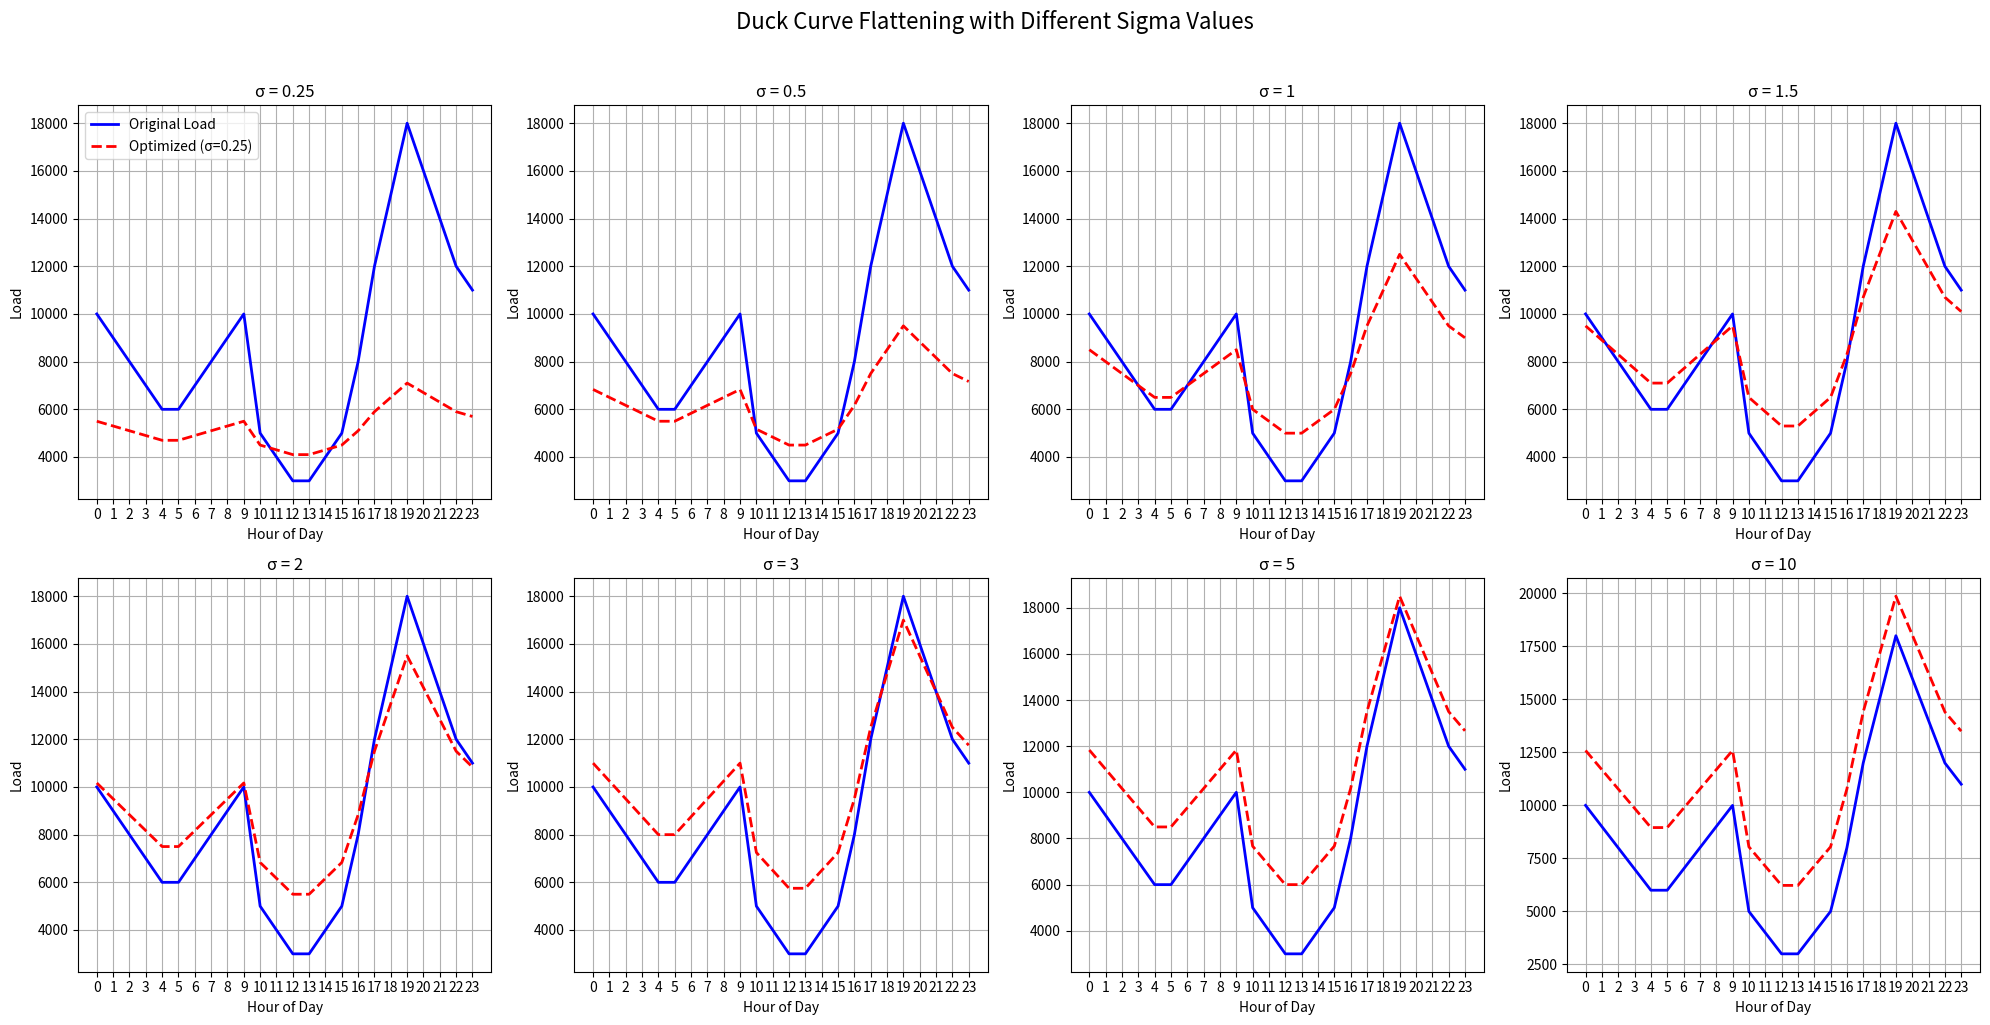
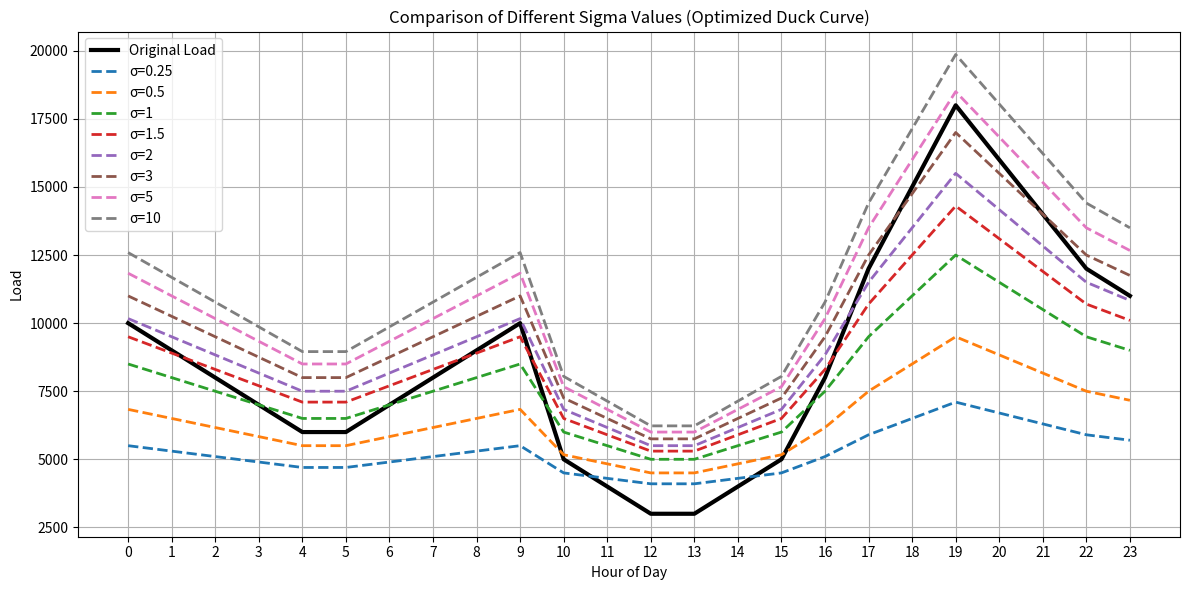

Recreate these plots in Python, in order.
import numpy as np
import matplotlib.pyplot as plt

# Given duck curve values (D)
D = np.array([10,9,8,7,6,6,7,8,9,10,5,4,3,3,4,5,8,12,15,18,16,14,12,11]) * 1000

# Parameters
N = 200  # Number of EVs
sigma_values = [0.25,0.5,1,1.5,2,3,5, 10]  # 8 sigma values
alpha = 0.5  # Step size
max_iter = 2000  # Maximum iterations
tolerance = 1e-7  # Convergence threshold
hours = np.arange(24)

# Create figure for subplots
plt.figure(figsize=(20, 10))
plt.suptitle('Duck Curve Flattening with Different Sigma Values', y=1.02, fontsize=16)

# Dictionary to store optimized loads for combined plot
optimized_loads = {}

for i, sigma in enumerate(sigma_values):
    # Initialize
    lambda_t = np.zeros_like(D, dtype=float)
    optimized_load = D.copy()
    
    # Gradient ascent optimization loop
    for k in range(max_iter):
        u_total = -lambda_t / (2 * sigma)
        optimized_load = D + u_total
        gradient = -lambda_t / 2 + D + u_total
        new_lambda = lambda_t + alpha * gradient
        
        if np.linalg.norm(new_lambda - lambda_t) < tolerance:
            break
        lambda_t = new_lambda

    # Final optimized load
    optimized_load = D - lambda_t / (2 * sigma)
    optimized_loads[sigma] = optimized_load

    # Create subplot (2 rows x 4 columns)
    plt.subplot(2, 4, i + 1)
    plt.plot(hours, D, 'b-', label='Original Load', linewidth=2)
    plt.plot(hours, optimized_load + 3500, 'r--', label=f'Optimized (σ={sigma})', linewidth=2)
    plt.xlabel('Hour of Day')
    plt.ylabel('Load')
    plt.title(f'σ = {sigma}')
    plt.grid(True)
    plt.xticks(hours)
    if i == 0:
        plt.legend()

plt.tight_layout()
plt.show()

# Combined comparison plot
plt.figure(figsize=(12, 6))
plt.plot(hours, D, 'k-', linewidth=3, label='Original Load')

for sigma, load in optimized_loads.items():
    plt.plot(hours, load + 3500, '--', linewidth=2, label=f'σ={sigma}')

plt.xlabel('Hour of Day')
plt.ylabel('Load')
plt.title('Comparison of Different Sigma Values (Optimized Duck Curve)')
plt.grid(True)
plt.xticks(hours)
plt.legend()
plt.tight_layout()
plt.show()